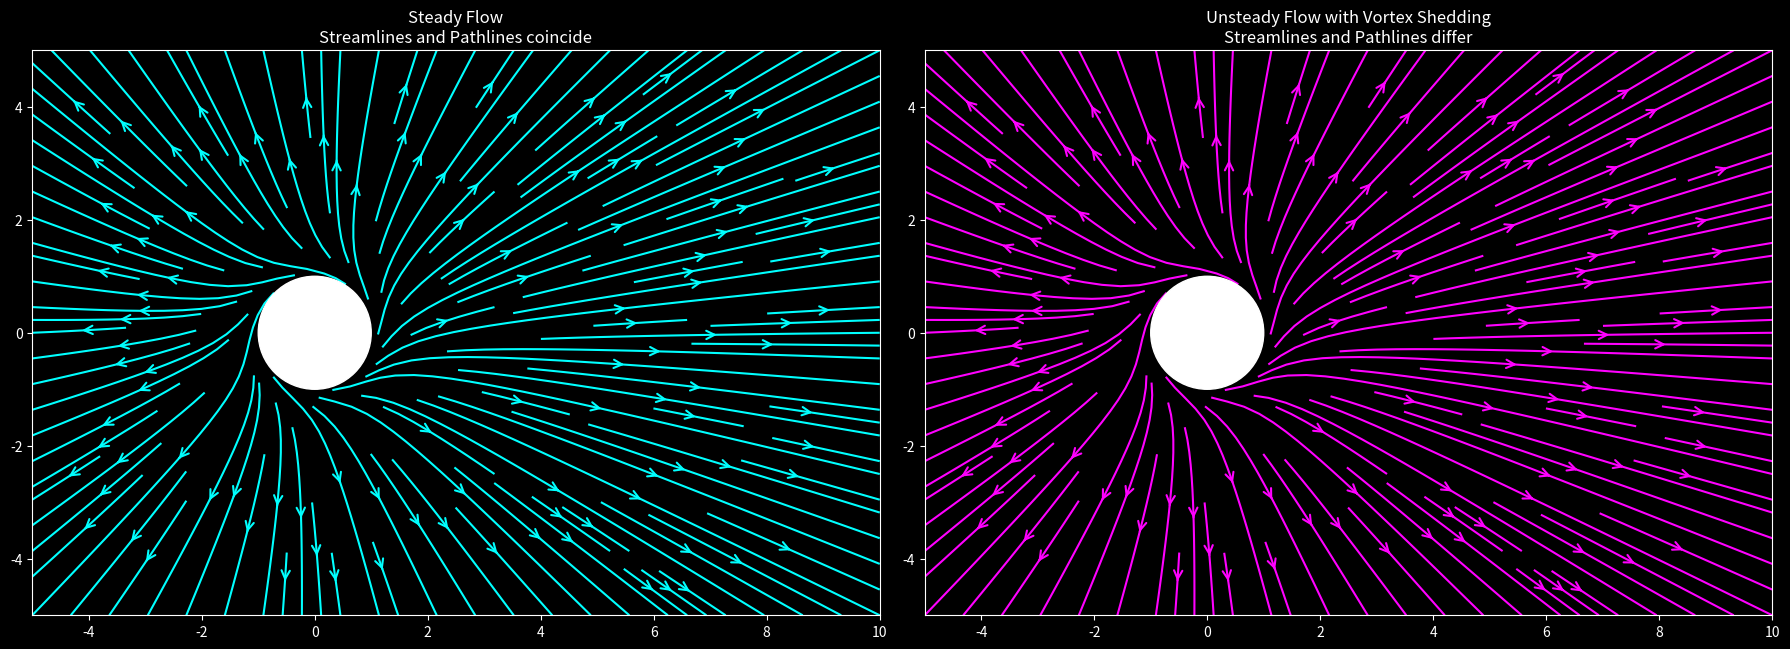

This chart was generated by the following Python code:
import numpy as np
import matplotlib.pyplot as plt
import matplotlib.animation as animation
from matplotlib.patches import Circle

# Apply dark background style
plt.style.use("dark_background")

R = 1.0  # Radius of the cylinder
U = 1.0  # Free stream velocity
Gamma = 4 * np.pi * R * U  # Circulation
x = np.linspace(-5, 10, 300)
y = np.linspace(-5, 5, 300)
X, Y = np.meshgrid(x, y)


class Vortex:
    def __init__(self, x, y, gamma):
        self.x = x
        self.y = y
        self.gamma = gamma

    def velocity(self, X, Y):
        dx = X - self.x
        dy = Y - self.y
        r2 = dx**2 + dy**2
        r2 = np.where(r2 == 0, 1e-10, r2)
        Ux = self.gamma / (2 * np.pi) * (-dy) / r2
        Uy = self.gamma / (2 * np.pi) * dx / r2
        return Ux, Uy


def steady_velocity(X, Y, vortices):
    mask = X**2 + Y**2 < R**2
    theta = np.arctan2(Y, X)
    V_r = U * (1 - (R**2) / (X**2 + Y**2))
    V_theta = -U * (R**2) / (X**2 + Y**2) + Gamma / (2 * np.pi * (X**2 + Y**2))
    Ux = V_r * np.cos(theta) - V_theta * np.sin(theta)
    Uy = V_r * np.sin(theta) + V_theta * np.cos(theta)
    Ux = np.where(mask, np.nan, Ux)
    Uy = np.where(mask, np.nan, Uy)
    for vortex in vortices:
        Vu, Vv = vortex.velocity(X, Y)
        Ux += Vu
        Uy += Vv
    return Ux, Uy


def velocity_at_point(x, y, vortices):
    r2 = x**2 + y**2
    if r2 < R**2:
        return np.nan, np.nan
    theta = np.arctan2(y, x)
    V_r = U * (1 - (R**2) / r2)
    V_theta = -U * (R**2) / r2 + Gamma / (2 * np.pi * r2)
    Ux = V_r * np.cos(theta) - V_theta * np.sin(theta)
    Uy = V_r * np.sin(theta) + V_theta * np.cos(theta)
    for vortex in vortices:
        dx = x - vortex.x
        dy = y - vortex.y
        r2_vortex = dx**2 + dy**2
        if r2_vortex == 0:
            continue
        Ux += vortex.gamma / (2 * np.pi) * (-dy) / r2_vortex
        Uy += vortex.gamma / (2 * np.pi) * dx / r2_vortex
    return Ux, Uy


def rk4_step(U_func, pos, vortices, t, dt):
    k1x, k1y = U_func(pos[0], pos[1], vortices)
    if np.isnan(k1x) or np.isnan(k1y):
        return np.array([np.nan, np.nan])
    k2x, k2y = U_func(pos[0] + 0.5 * dt * k1x, pos[1] + 0.5 * dt * k1y, vortices)
    if np.isnan(k2x) or np.isnan(k2y):
        return np.array([np.nan, np.nan])
    k3x, k3y = U_func(pos[0] + 0.5 * dt * k2x, pos[1] + 0.5 * dt * k2y, vortices)
    if np.isnan(k3x) or np.isnan(k3y):
        return np.array([np.nan, np.nan])
    k4x, k4y = U_func(pos[0] + dt * k3x, pos[1] + dt * k3y, vortices)
    if np.isnan(k4x) or np.isnan(k4y):
        return np.array([np.nan, np.nan])
    x_new = pos[0] + (dt / 6.0) * (k1x + 2 * k2x + 2 * k3x + k4x)
    y_new = pos[1] + (dt / 6.0) * (k1y + 2 * k2y + 2 * k3y + k4y)
    return np.array([x_new, y_new])


def compute_pathlines_steady(particles, dt, nt):
    paths = [[pos.copy()] for pos in particles]
    positions = particles.copy()
    vortices = []
    for _ in range(nt):
        for i in range(len(positions)):
            if not np.isnan(positions[i, 0]) and not np.isnan(positions[i, 1]):
                pos = positions[i]
                new_pos = rk4_step(velocity_at_point, pos, vortices, 0, dt)
                if not np.isnan(new_pos[0]) and not np.isnan(new_pos[1]):
                    if new_pos[0] ** 2 + new_pos[1] ** 2 < R**2:
                        positions[i] = np.array([np.nan, np.nan])
                    else:
                        positions[i] = new_pos
                else:
                    positions[i] = np.array([np.nan, np.nan])
                paths[i].append(positions[i].copy())
    return paths


def unsteady_velocity(X, Y, t, vortices):
    """Compute unsteady velocity field including contributions from vortices."""
    mask = X**2 + Y**2 < R**2
    theta = np.arctan2(Y, X)
    V_r = U * (1 - (R**2) / (X**2 + Y**2))
    V_theta = -U * (R**2) / (X**2 + Y**2) + Gamma / (2 * np.pi * (X**2 + Y**2))
    Ux = V_r * np.cos(theta) - V_theta * np.sin(theta)
    Uy = V_r * np.sin(theta) + V_theta * np.cos(theta)
    Ux = np.where(mask, np.nan, Ux)
    Uy = np.where(mask, np.nan, Uy)

    for vortex in vortices:
        Vu, Vv = vortex.velocity(X, Y)
        Ux += Vu
        Uy += Vv

    return Ux, Uy


def compute_pathlines_unsteady(particles, dt, nt, shed_interval=2.0):
    paths = [[pos.copy()] for pos in particles]
    positions = particles.copy()
    vortices = []
    t = 0.0
    for step in range(nt):
        # Shed a vortex periodically
        if step % int(shed_interval / dt) == 0:
            y_shed = R if (step // int(shed_interval / dt)) % 2 == 0 else -R
            vortices.append(Vortex(R, y_shed, vortex_strength))

        for i in range(len(positions)):
            if not np.isnan(positions[i, 0]) and not np.isnan(positions[i, 1]):
                pos = positions[i]
                new_pos = rk4_step(
                    lambda x, y, vs: unsteady_velocity(x, y, t, vs),
                    pos,
                    vortices,
                    t,
                    dt,
                )
                if not np.isnan(new_pos[0]) and not np.isnan(new_pos[1]):
                    if new_pos[0] ** 2 + new_pos[1] ** 2 < R**2:
                        positions[i] = np.array([np.nan, np.nan])
                    else:
                        positions[i] = new_pos
                else:
                    positions[i] = np.array([np.nan, np.nan])
                paths[i].append(positions[i].copy())
        t += dt
    return paths


# Initialize vortices list
vortices = []
dt = 0.05
nt = 300
t0 = 0.0
shed_side = 1
vortex_strength = Gamma / 2

# Modify particle initialization for uniform distribution around the cylinder
num_particles = 30  # Increased number for better distribution
angles = np.linspace(0, 2 * np.pi, num_particles, endpoint=False)
r_init = 2.0  # Radius for initial particle positions
particles = np.empty((num_particles, 2))
particles[:, 0] = r_init * np.cos(angles)
particles[:, 1] = r_init * np.sin(angles)

paths_steady = compute_pathlines_steady(particles, dt, nt)
paths_unsteady = compute_pathlines_unsteady(particles, dt, nt)

fig, axes = plt.subplots(1, 2, figsize=(18, 7))

# Steady Flow Plot
ax_steady = axes[0]
ax_steady.set_title("Steady Flow\nStreamlines and Pathlines coincide", color="white")
ax_steady.set_xlim(-5, 10)
ax_steady.set_ylim(-5, 5)
ax_steady.set_aspect("equal")
cylinder_steady = Circle((0, 0), R, color="white", zorder=5)
ax_steady.add_patch(cylinder_steady)
Ux_s, Uy_s = steady_velocity(X, Y, [])
stream_steady = ax_steady.streamplot(
    X,
    Y,
    Ux_s,
    Uy_s,
    color="cyan",
    linewidth=1.5,
    density=1.5,
    arrowstyle="->",
    arrowsize=1.5,
)
lines_steady = [
    ax_steady.plot([], [], linewidth=1.5, color="lime")[0] for _ in range(num_particles)
]
points_steady = [
    ax_steady.plot([], [], marker="o", markersize=6, color="yellow")[0]
    for _ in range(num_particles)
]

# Unsteady Flow Plot
ax_unsteady = axes[1]
ax_unsteady.set_title(
    "Unsteady Flow with Vortex Shedding\nStreamlines and Pathlines differ",
    color="white",
)
ax_unsteady.set_xlim(-5, 10)
ax_unsteady.set_ylim(-5, 5)
ax_unsteady.set_aspect("equal")
cylinder_unsteady = Circle((0, 0), R, color="white", zorder=5)
ax_unsteady.add_patch(cylinder_unsteady)
Ux_u, Uy_u = steady_velocity(X, Y, vortices)
stream_unsteady = ax_unsteady.streamplot(
    X,
    Y,
    Ux_u,
    Uy_u,
    color="magenta",
    linewidth=1.5,
    density=1.5,
    arrowstyle="->",
    arrowsize=1.5,
)
lines_unsteady = [
    ax_unsteady.plot([], [], linewidth=1.5, color="orange")[0]
    for _ in range(num_particles)
]
points_unsteady = [
    ax_unsteady.plot([], [], marker="o", markersize=6, color="red")[0]
    for _ in range(num_particles)
]


def animate(frame):
    global shed_side, vortices
    t = t0 + frame * dt
    y_shed = shed_side * R
    vortices.append(Vortex(R, y_shed, vortex_strength))
    shed_side *= -1
    Ux_un, Uy_un = unsteady_velocity(X, Y, t, vortices)

    # Clear and redraw unsteady plot
    ax_unsteady.clear()
    ax_unsteady.set_title(
        "Unsteady Flow with Vortex Shedding\nStreamlines and Pathlines differ",
        color="white",
    )
    ax_unsteady.set_xlim(-5, 10)
    ax_unsteady.set_ylim(-5, 5)
    ax_unsteady.set_aspect("equal")
    cylinder_unsteady = Circle((0, 0), R, color="white", zorder=5)
    ax_unsteady.add_patch(cylinder_unsteady)
    stream_unsteady = ax_unsteady.streamplot(
        X,
        Y,
        Ux_un,
        Uy_un,
        color="magenta",
        linewidth=1.5,
        density=1.5,
        arrowstyle="->",
        arrowsize=1.5,
    )

    # Update steady pathlines
    for i, line in enumerate(lines_steady):
        if frame < len(paths_steady[i]):
            path = np.array(paths_steady[i][: frame + 1])
            line.set_data(path[:, 0], path[:, 1])
    for i, point in enumerate(points_steady):
        if frame < len(paths_steady[i]):
            pos = paths_steady[i][frame]
            if not np.isnan(pos[0]) and not np.isnan(pos[1]):
                point.set_data([pos[0]], [pos[1]])
            else:
                point.set_data([], [])

    # Update unsteady pathlines
    for i, line in enumerate(lines_unsteady):
        if frame < len(paths_unsteady[i]):
            path = np.array(paths_unsteady[i][: frame + 1])
            line.set_data(path[:, 0], path[:, 1])
    for i, point in enumerate(points_unsteady):
        if frame < len(paths_unsteady[i]):
            pos = paths_unsteady[i][frame]
            if not np.isnan(pos[0]) and not np.isnan(pos[1]):
                point.set_data([pos[0]], [pos[1]])
            else:
                point.set_data([], [])

    # Redraw lines and points on unsteady plot
    for ln in lines_unsteady:
        ax_unsteady.add_line(ln)
    for pt in points_unsteady:
        ax_unsteady.add_line(pt)

    return lines_steady + points_steady + lines_unsteady + points_unsteady


# Create the animation
ani = animation.FuncAnimation(fig, animate, frames=nt, interval=50, blit=False)
plt.tight_layout()
plt.show()
